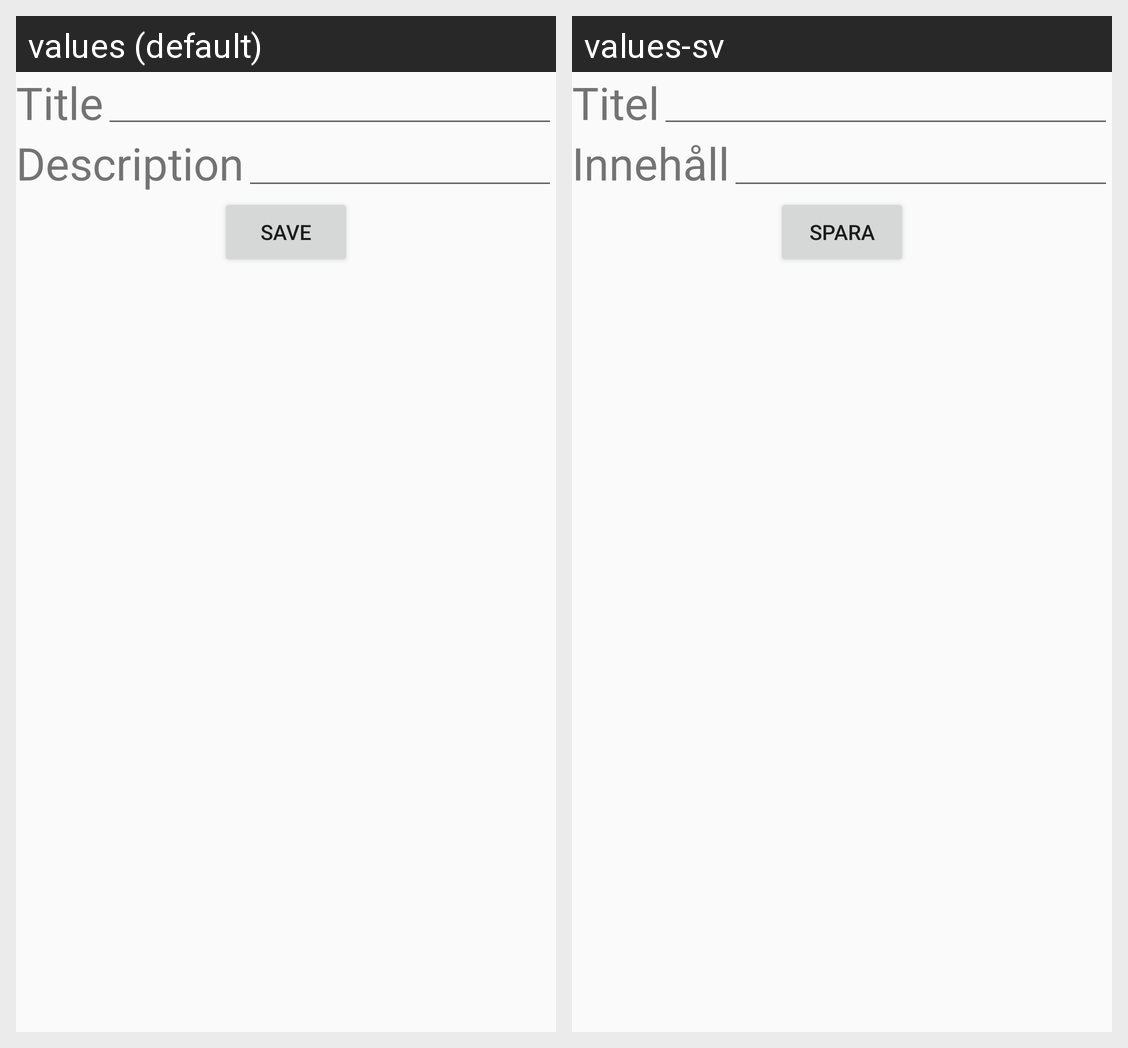

Strings drawn on this Android screen and how each of the app's shown locales translates them:
Android screen res/layout/activity_create_event.xml rendered under 2 locales, left to right: values (default), values-sv. Device: Nexus 5 (rendered at 1080×1920; each locale shown at half size, 540×960, under a caption strip naming it); theme AppTheme.
Strings drawn on this screen, with the default value and each locale's value (text and hints the layout hard-codes, and strings that could not be matched under every locale, appear in the picture but are not listed):

title
  values: Title
  values-sv: Titel

description
  values: Description
  values-sv: Innehåll

save
  values: Save
  values-sv: Spara
